Run: headless pygame with SDL's dummy video driver; simulated clock (each Clock.tick advances the game by its frame time, no real sleeping); random seed 0; keys injected as events and as key.get_pressed() state; no mouse input.
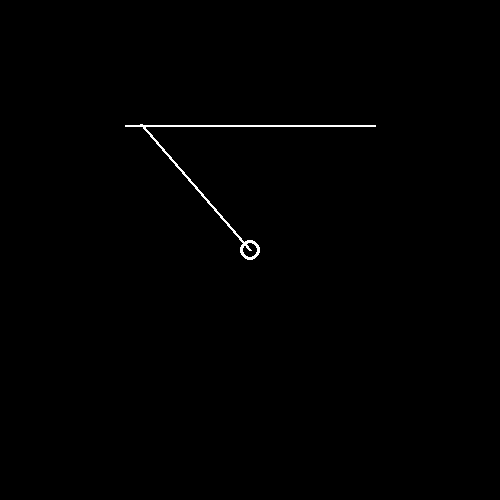
Frame 1 of 4 · flips 1–60 · no input
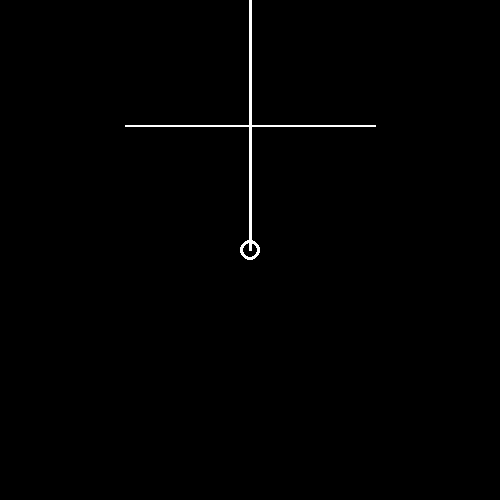
Frame 2 of 4 · flips 61–180 · tapped SPACE, RETURN · held RIGHT (→), D
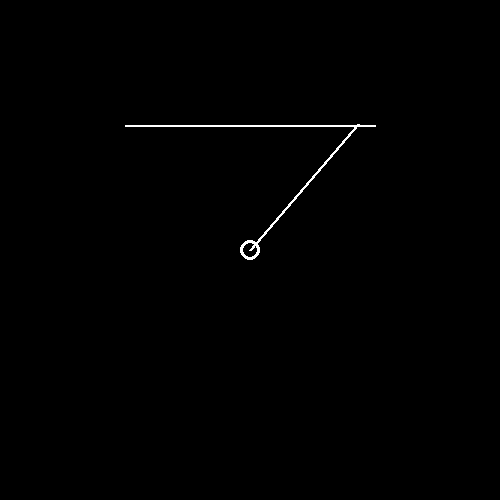
Frame 3 of 4 · flips 181–300 · held DOWN (↓), S
Frame 4 of 4 · flips 301–420 · held LEFT (←), A, UP (↑), W · screen same as frame 1, image omitted

The pygame program that drew these frames:

import pygame, sys, math, time

def printScreen():
    screen.fill(pygame.Color('black'))
    pygame.draw.circle(screen, pygame.Color('white'), (WIDTH // 2, HEIGHT // 2), circleSize, 3)
    pygame.draw.line(screen, pygame.Color('white'), (WIDTH // 2, HEIGHT // 2), lineEndPoint, 3)
    pygame.draw.line(screen, pygame.Color('white'), line1[0], line1[1], 2)
    pygame.display.update()

def detectCollisions(originalEndPoint):
    line1_slope = (line1[1][1] - line1[0][1]) / (line1[1][0] - line1[0][0])
    line1_y_int = -((line1[0][0] // 2) * line1_slope - (line1[0][1] // 2))
    x = (line1_y_int - y_intercept) / (slope - line1_slope)
    y = 2 * ((y_intercept * line1_slope) - (line1_y_int * slope)) / (line1_slope - slope)
    print(x, y, [line1_slope, line1_y_int])
    if x <= line1[1][0] and x >= line1[0][0] and 0 < angle < 180:
        return [x, y]
    else:
        return originalEndPoint

pygame.init()

framerate = 60
clock = pygame.time.Clock()

rotateSpeed = framerate / 60

# Make a centerpoint, with a rotating ray,
# that ends when it has collision with an object.

HEIGHT = 500
WIDTH = 500
circleSize = 10

screen = pygame.display.set_mode((WIDTH, HEIGHT))
pygame.display.set_caption('Ray Collision')

lineEndPoint = [0, 0]
viewDistance = WIDTH * 2

line1 = [[WIDTH // 4, HEIGHT // 4], [WIDTH * 3 // 4, HEIGHT // 4]]

angle = 0
while True:
    for event in pygame.event.get():
        if event.type == pygame.QUIT:
            pygame.quit()
            sys.exit()
    angle += rotateSpeed * math.pi / 180
    
    if angle >= 360:
        angle -= 360
    lineEndPoint[0] = viewDistance * math.sin(angle) + HEIGHT // 2
    lineEndPoint[1] = viewDistance * math.cos(angle) + WIDTH // 2

    slope = math.tan(angle)
    y_intercept = -((WIDTH // 2) * slope - (HEIGHT // 2))

    #Calculate if this line intersects with another line.
    lineEndPoint = detectCollisions(lineEndPoint)

    printScreen()
    clock.tick(framerate)
